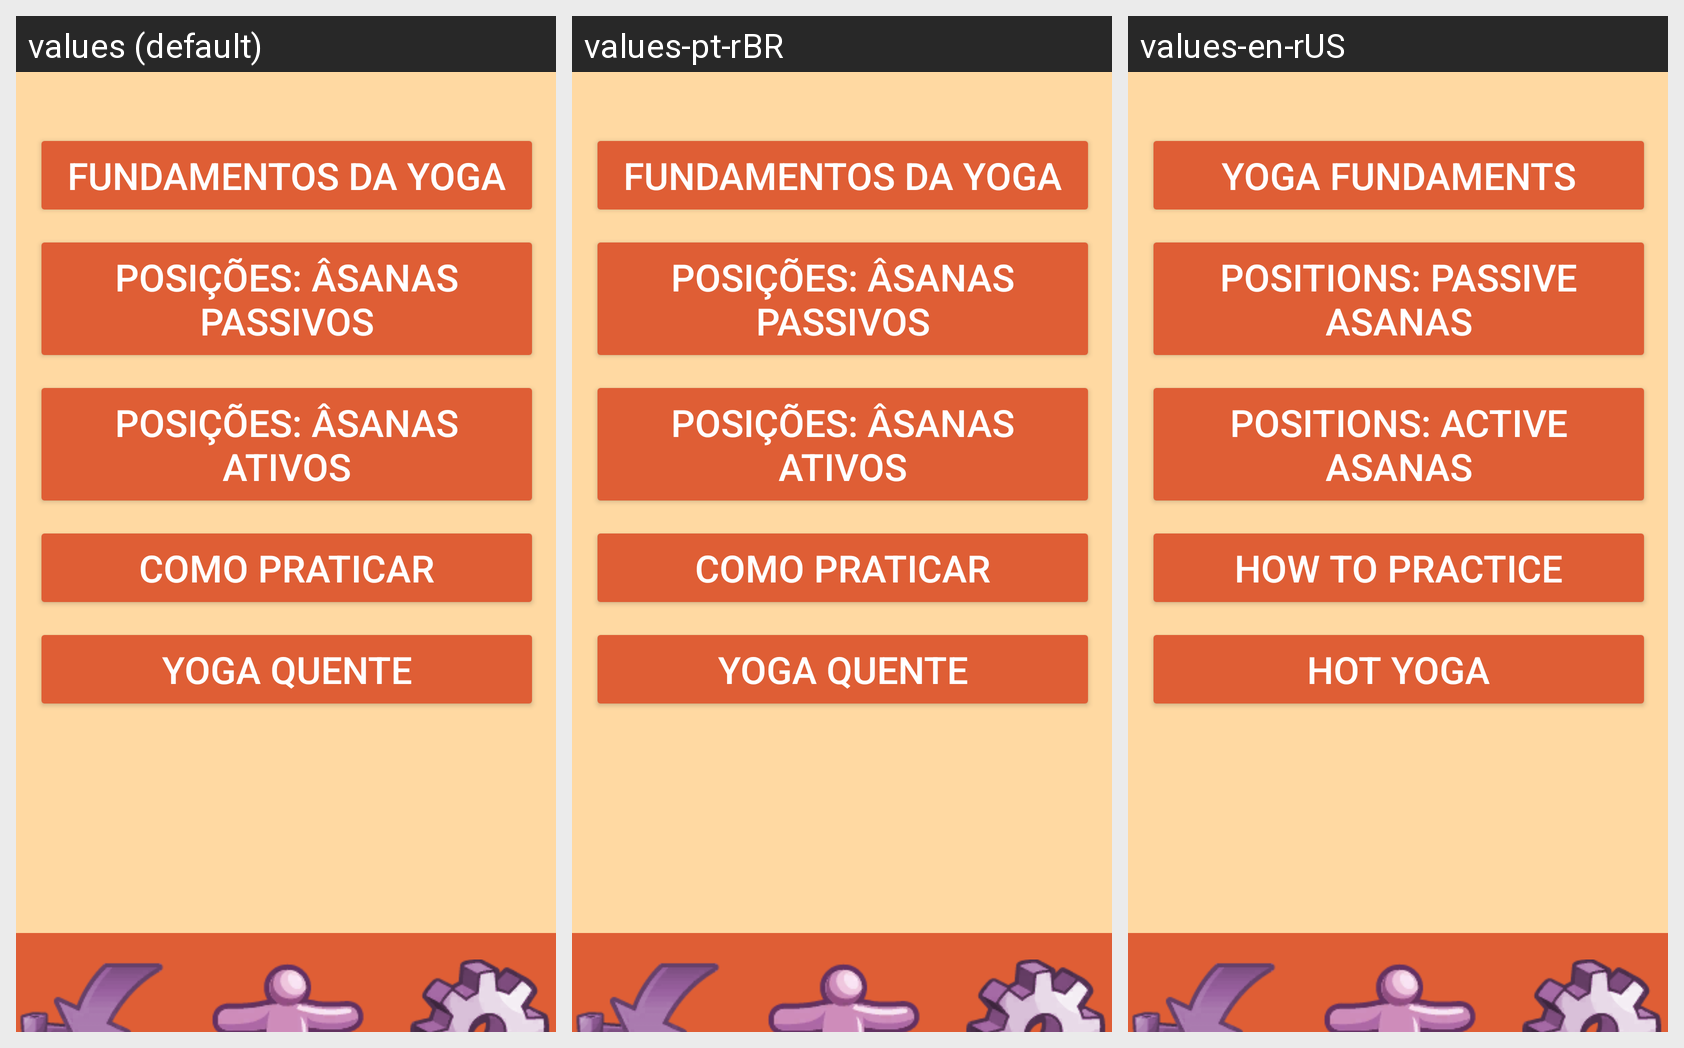

Translations of the strings shown on this Android screen, per locale in the grid:
Android screen res/layout/activity_menu.xml rendered under 3 locales, left to right: values (default), values-pt-rBR, values-en-rUS. Device: Nexus 5 (rendered at 1080×1920; each locale shown at half size, 540×960, under a caption strip naming it); theme Theme.YogaPad.
Strings drawn on this screen, with the default value and each locale's value (text and hints the layout hard-codes, and strings that could not be matched under every locale, appear in the picture but are not listed):

btnMenuI1
  values: Fundamentos da Yoga
  values-pt-rBR: Fundamentos da Yoga
  values-en-rUS: Yoga Fundaments

btnMenuI2
  values: Posições: Âsanas passivos
  values-pt-rBR: Posições: Âsanas passivos
  values-en-rUS: Positions: Passive Asanas

btnMenuI3
  values: Posições: Âsanas ativos
  values-pt-rBR: Posições: Âsanas ativos
  values-en-rUS: Positions: Active Asanas

btnMenuI4
  values: Como praticar
  values-pt-rBR: Como praticar
  values-en-rUS: How to practice

btnMenuI5
  values: Yoga Quente
  values-pt-rBR: Yoga Quente
  values-en-rUS: Hot Yoga
